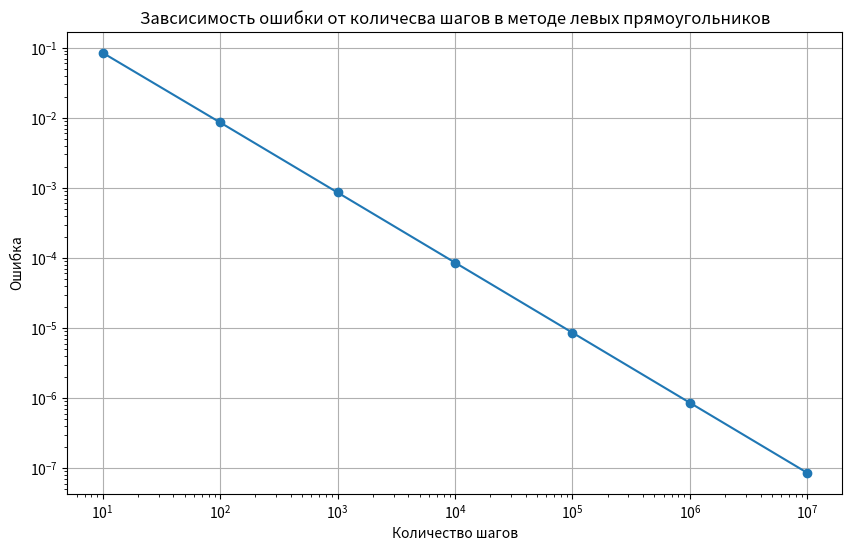

The script that saved this image:
import math
import matplotlib.pyplot as plt
def f(x):
    return math.exp(x)
def s(left, right, step):
    h = (right - left) / step
    s = 0
    for i in range(step):
        s += h * f(left + i * h)
    return s
left = 0
right = 1
step = 10
steps = []
errors = []
for _ in range(7):
    integral_value = s(left, right, step)
    error = abs(integral_value - (math.exp(1) - 1))
    steps.append(step)
    errors.append(error)
    step *= 10
print("Step\tError")
for i in range(len(steps)):
    print(f"{steps[i]}\t{errors[i]}")
plt.figure(figsize=(10, 6))
plt.plot(steps, errors, marker='o')
plt.xscale('log')
plt.yscale('log')
plt.xlabel('Количество шагов')
plt.ylabel('Ошибка')
plt.title('Завсисимость ошибки от количесва шагов в методе левых прямоугольников')
plt.grid(True)
plt.show()
